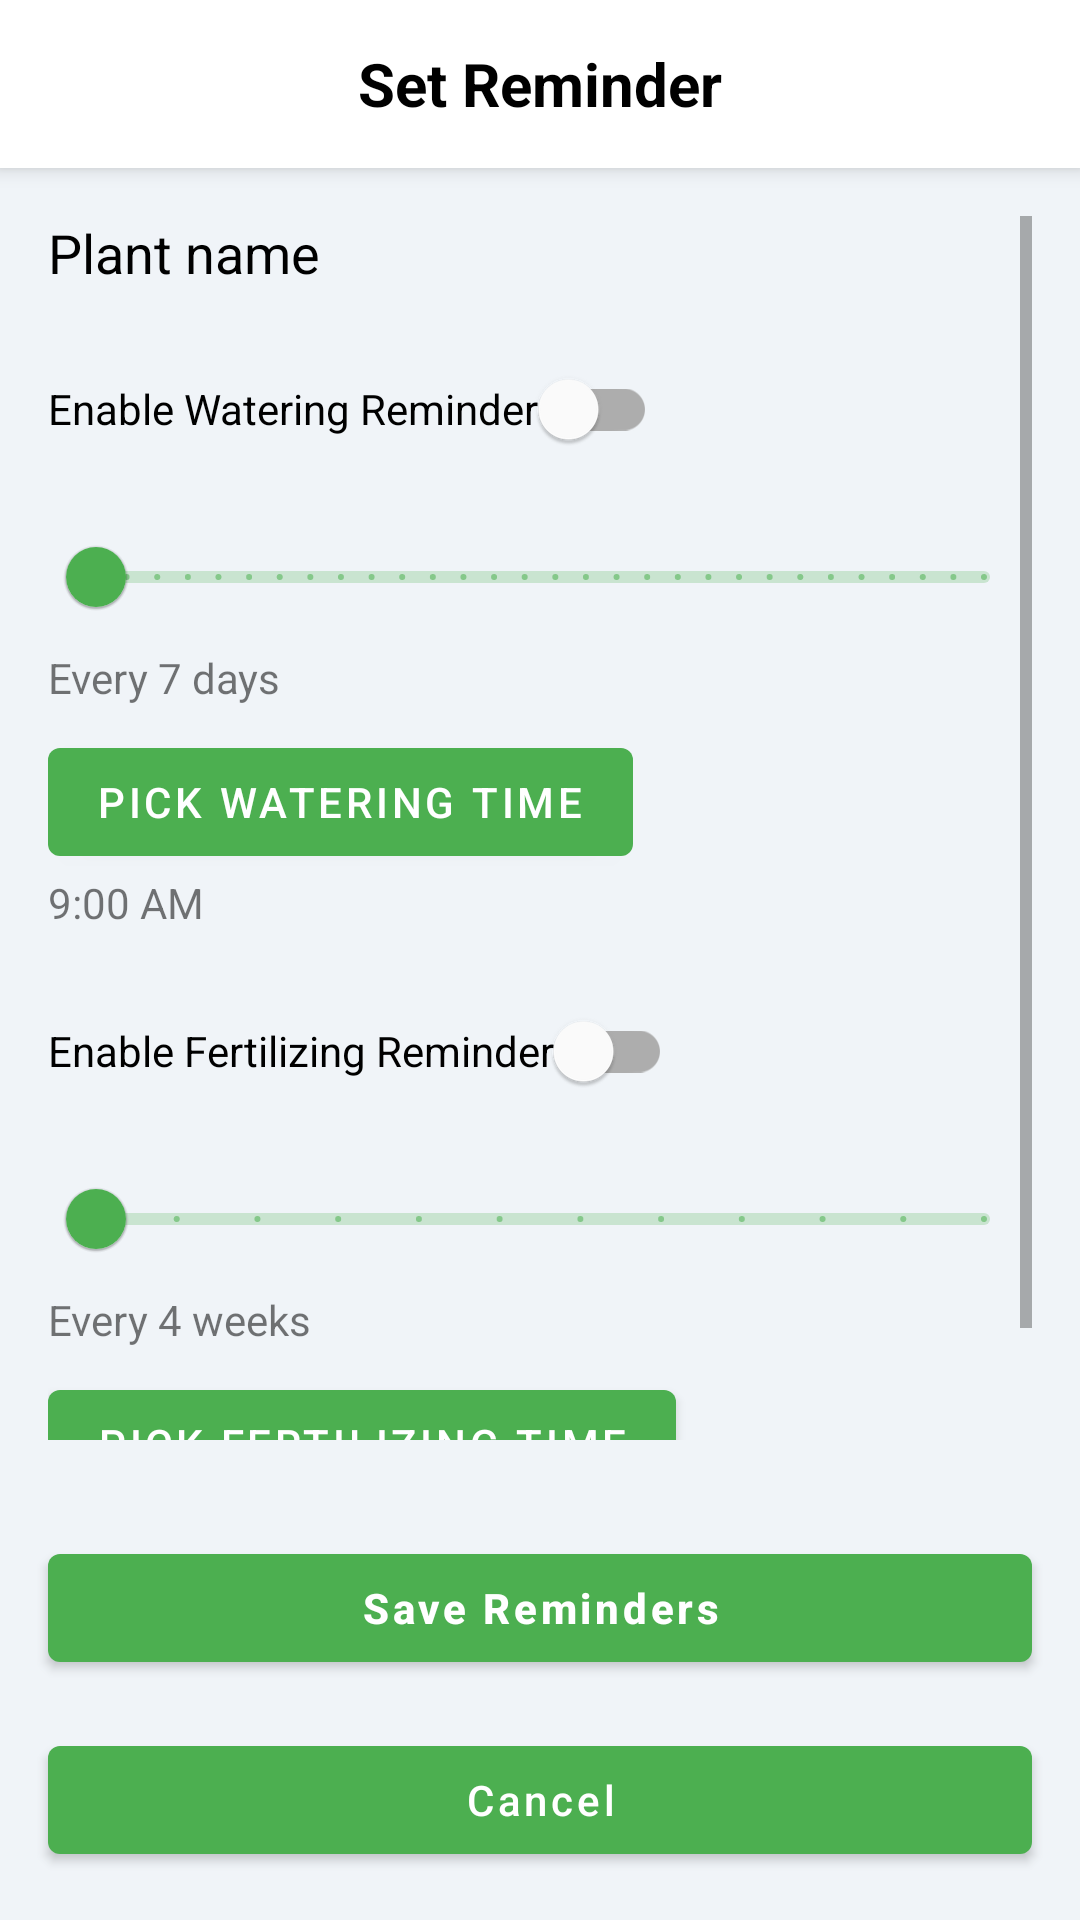

This screen was rendered from an Android layout file. Write that file and the resources it references.
<!-- AndroidManifest.xml: activity theme Theme.PlantIdt.NoActionBar -->
<!-- res/layout/activity_set_reminder.xml -->
<?xml version="1.0" encoding="utf-8"?>
<LinearLayout xmlns:android="http://schemas.android.com/apk/res/android"
    android:layout_width="match_parent"
    android:layout_height="match_parent"
    android:orientation="vertical"
    android:background="#F0F4F8">

    
    <RelativeLayout
        android:layout_width="match_parent"
        android:layout_height="?attr/actionBarSize"
        android:background="#FFFFFF"
        android:elevation="4dp">

        <ImageView
            android:id="@+id/back_button"
            android:layout_width="40dp"
            android:layout_height="40dp"
            android:layout_centerVertical="true"
            android:layout_marginStart="16dp"
            android:src="@drawable/ic_arrow_back_b"
            android:background="?attr/selectableItemBackgroundBorderless"
            android:padding="12dp"/>

        <TextView
            android:layout_width="wrap_content"
            android:layout_height="wrap_content"
            android:layout_centerInParent="true"
            android:text="Set Reminder"
            android:textColor="#000000"
            android:textSize="20sp"
            android:textStyle="bold" />

    </RelativeLayout>

    
    <ScrollView
        android:layout_width="match_parent"
        android:layout_height="0dp"
        android:layout_weight="1"
        android:padding="16dp">

        <LinearLayout
            android:layout_width="match_parent"
            android:layout_height="wrap_content"
            android:orientation="vertical">

            <TextView
                android:id="@+id/plantNameText"
                android:layout_width="wrap_content"
                android:layout_height="wrap_content"
                android:text="Plant name"
                android:textColor="#000000"
                android:textSize="18sp"
                android:layout_marginBottom="16dp"/>

            
            <com.google.android.material.switchmaterial.SwitchMaterial
                android:id="@+id/wateringReminderSwitch"
                android:layout_width="wrap_content"
                android:layout_height="wrap_content"
                android:text="Enable Watering Reminder"
                android:layout_marginBottom="8dp"/>

            <com.google.android.material.slider.Slider
                android:id="@+id/wateringIntervalSlider"
                android:layout_width="match_parent"
                android:layout_height="wrap_content"
                android:valueFrom="1"
                android:valueTo="30"
                android:stepSize="1" />

            <TextView
                android:id="@+id/wateringIntervalText"
                android:layout_width="wrap_content"
                android:layout_height="wrap_content"
                android:text="Every 7 days"
                android:layout_marginBottom="8dp"/>

            <com.google.android.material.button.MaterialButton
                android:id="@+id/wateringTimeButton"
                android:layout_width="wrap_content"
                android:layout_height="wrap_content"
                android:text="Pick Watering Time" />

            <TextView
                android:id="@+id/wateringTimeText"
                android:layout_width="wrap_content"
                android:layout_height="wrap_content"
                android:text="9:00 AM"
                android:layout_marginBottom="16dp"/>

            
            <com.google.android.material.switchmaterial.SwitchMaterial
                android:id="@+id/fertilizingReminderSwitch"
                android:layout_width="wrap_content"
                android:layout_height="wrap_content"
                android:text="Enable Fertilizing Reminder"
                android:layout_marginBottom="8dp"/>

            <com.google.android.material.slider.Slider
                android:id="@+id/fertilizingIntervalSlider"
                android:layout_width="match_parent"
                android:layout_height="wrap_content"
                android:valueFrom="1"
                android:valueTo="12"
                android:stepSize="1" />

            <TextView
                android:id="@+id/fertilizingIntervalText"
                android:layout_width="wrap_content"
                android:layout_height="wrap_content"
                android:text="Every 4 weeks"
                android:layout_marginBottom="8dp"/>

            <com.google.android.material.button.MaterialButton
                android:id="@+id/fertilizingTimeButton"
                android:layout_width="wrap_content"
                android:layout_height="wrap_content"
                android:text="Pick Fertilizing Time" />

            <TextView
                android:id="@+id/fertilizingTimeText"
                android:layout_width="wrap_content"
                android:layout_height="wrap_content"
                android:text="9:00 AM"
                android:layout_marginBottom="16dp"/>

        </LinearLayout>

    </ScrollView>

    <com.google.android.material.button.MaterialButton
        android:id="@+id/saveRemindersButton"
        android:layout_width="match_parent"
        android:layout_height="wrap_content"
        android:layout_margin="16dp"
        android:text="Save Reminders"
        android:textAllCaps="false"
        android:textStyle="bold"
        android:elevation="4dp" />

    <com.google.android.material.button.MaterialButton
        android:id="@+id/cancelButton"
        android:layout_width="match_parent"
        android:layout_height="wrap_content"
        android:layout_marginHorizontal="16dp"
        android:layout_marginBottom="16dp"
        android:text="Cancel"
        android:textAllCaps="false" />

</LinearLayout>
<!-- resources referenced by this layout -->
<resources>
  <style name="Theme.PlantIdt.NoActionBar">
          <item name="windowActionBar">false</item>
          <item name="windowNoTitle">true</item>
          <item name="android:statusBarColor">@color/primary_green</item>
          <item name="android:windowLightStatusBar">false</item>
      </style>
  <color name="primary_green">#4CAF50</color>
</resources>
